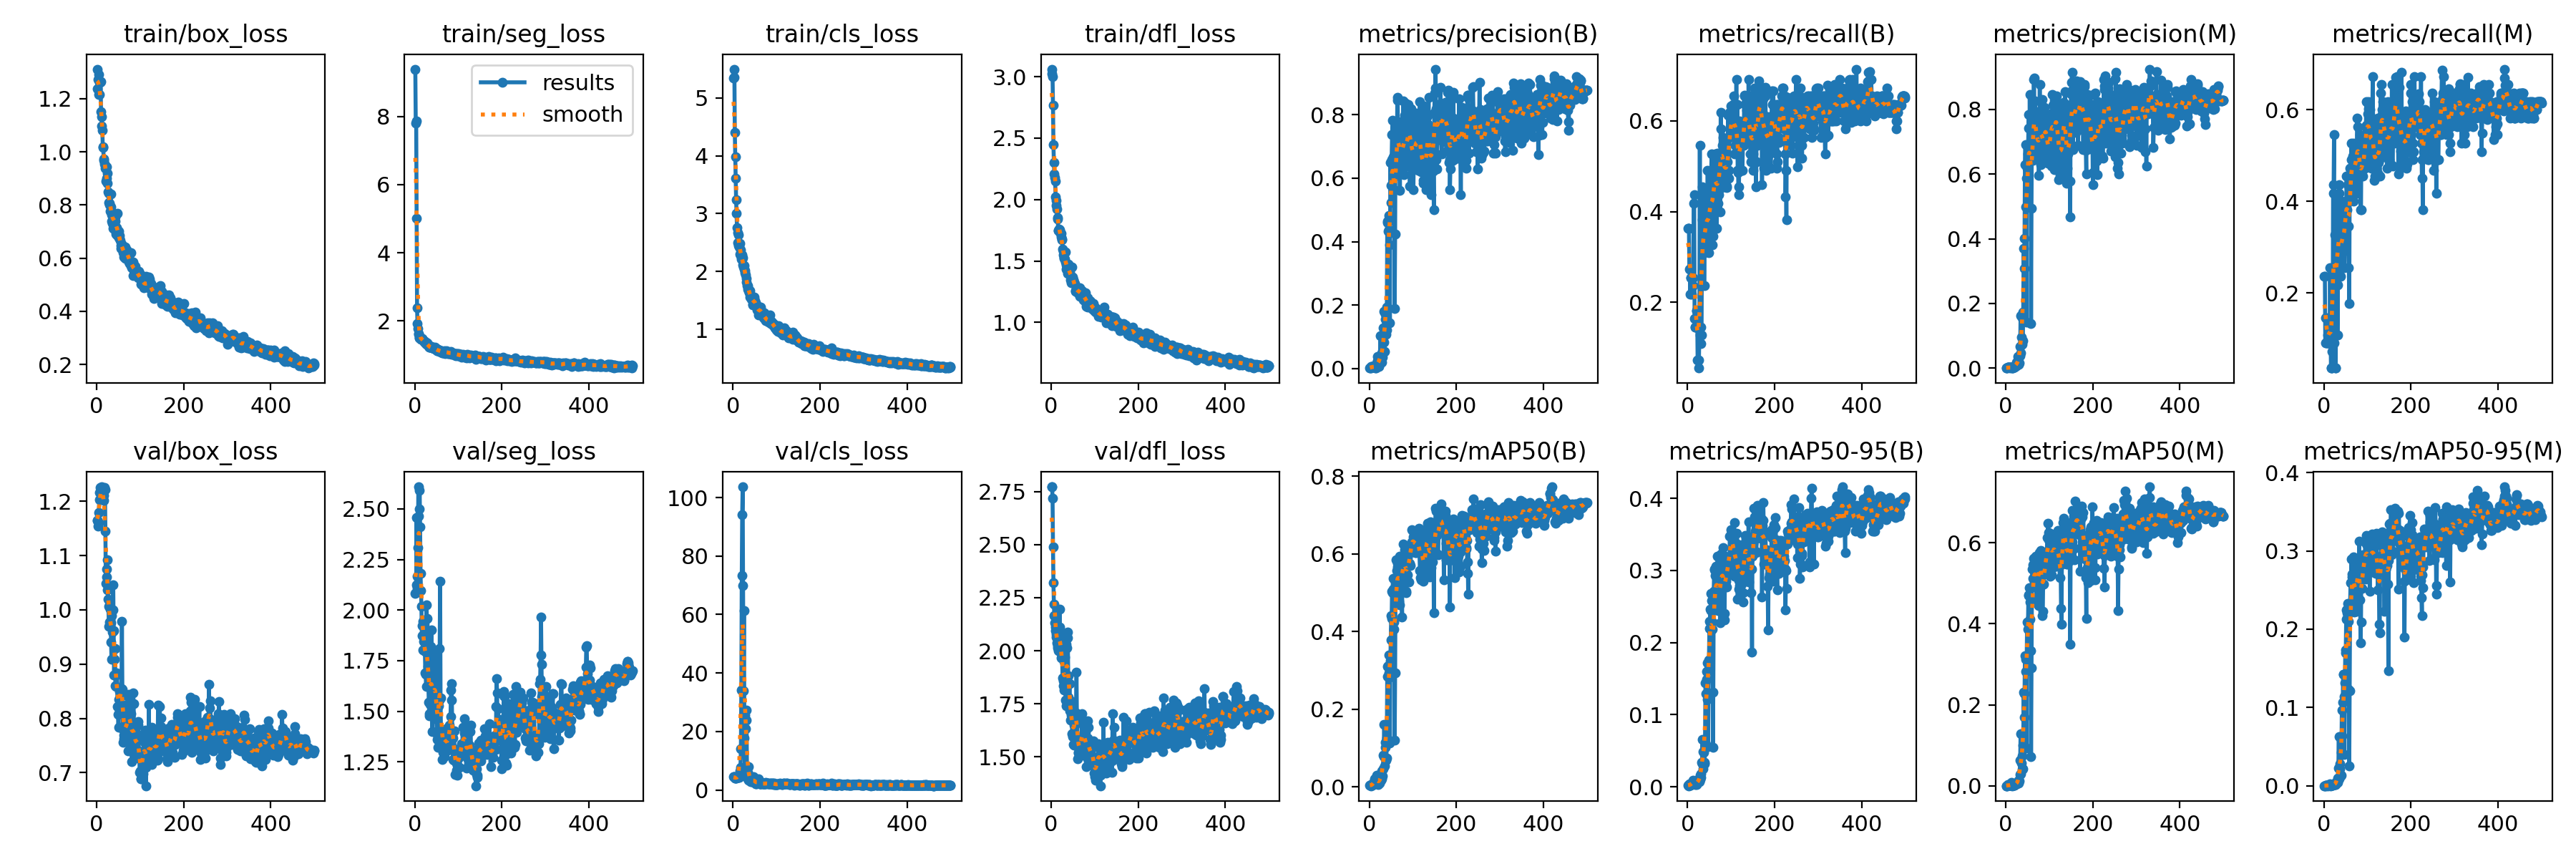

The file beside this chart, header and first rows:
epoch, train/box_loss, train/seg_loss, train/cls_loss, train/dfl_loss, metrics/precision(B), metrics/recall(B), metrics/mAP50(B), metrics/mAP50-95(B), metrics/precision(M), metrics/recall(M), metrics/mAP50(M), metrics/mAP50-95(M), val/box_loss, val/seg_loss, val/cls_loss, val/dfl_loss, lr/pg0, lr/pg1, lr/pg2
1, 1.238, 9.389, 5.336, 3.062, 0.00146, 0.3636, 0.00307, 0.00193, 0.00095, 0.2364, 0.00059, 0.00016, 1.164, 2.082, 4.507, 2.772, 0.09703, 3e-05, 3e-05
2, 1.311, 7.806, 5.357, 3.025, 0.00146, 0.3636, 0.00307, 0.00193, 0.00095, 0.2364, 0.00059, 0.00016, 1.165, 2.084, 4.511, 2.773, 0.09307, 6.9861e-05, 6.9861e-05
3, 1.271, 7.876, 5.495, 2.998, 0.00152, 0.3636, 0.00254, 0.00149, 0.00038, 0.09091, 0.00037, 7e-05, 1.154, 2.124, 4.435, 2.719, 0.08911, 0.0001096, 0.0001096
4, 1.292, 5.011, 4.402, 2.768, 0.00564, 0.2727, 0.0065, 0.00372, 0.00301, 0.1454, 0.00258, 0.00051, 1.16, 2.458, 4.023, 2.49, 0.08515, 0.0001491, 0.0001491
5, 1.217, 2.389, 3.976, 2.447, 0.00555, 0.2727, 0.00412, 0.00241, 0.00296, 0.1454, 0.00172, 0.00032, 1.179, 2.112, 3.953, 2.322, 0.08119, 0.0001885, 0.0001885
6, 1.216, 1.932, 3.615, 2.305, 0.00616, 0.2182, 0.0042, 0.0024, 0.00257, 0.09091, 0.00142, 0.00028, 1.203, 2.168, 3.97, 2.221, 0.07723, 0.0002277, 0.0002277
7, 1.261, 1.768, 3.244, 2.21, 0.00601, 0.2545, 0.00531, 0.00303, 0.00215, 0.09091, 0.00157, 0.00027, 1.216, 2.308, 4.169, 2.166, 0.07327, 0.0002668, 0.0002668
8, 1.261, 1.637, 3.004, 2.182, 0.0053, 0.2545, 0.00519, 0.00374, 0.00227, 0.1091, 0.0013, 0.00025, 1.225, 2.609, 4.252, 2.132, 0.06931, 0.0003057, 0.0003057
9, 1.265, 1.607, 2.759, 2.15, 0.00462, 0.2182, 0.00481, 0.00313, 0.00192, 0.09091, 0.00109, 0.00022, 1.224, 2.465, 4.3, 2.11, 0.06534, 0.0003445, 0.0003445
10, 1.151, 1.514, 2.667, 2.02, 0.00521, 0.2545, 0.01336, 0.00562, 0.00186, 0.09091, 0.00112, 0.00024, 1.223, 2.5, 4.357, 2.096, 0.06138, 0.0003831, 0.0003831
11, 1.133, 1.503, 2.501, 1.992, 0.00526, 0.2545, 0.01171, 0.00465, 0.00188, 0.09091, 0.00149, 0.00033, 1.226, 2.592, 4.411, 2.077, 0.05742, 0.0004215, 0.0004215
12, 1.097, 1.52, 2.639, 1.951, 0.00512, 0.2545, 0.02075, 0.00708, 0.00219, 0.1091, 0.00246, 0.00059, 1.222, 2.412, 4.473, 2.064, 0.05346, 0.0004598, 0.0004598
13, 1.081, 1.49, 2.447, 1.924, 0.00515, 0.2364, 0.01963, 0.00893, 0.00238, 0.1091, 0.00902, 0.00253, 1.214, 2.18, 4.321, 2.039, 0.0495, 0.0004979, 0.0004979
14, 1.016, 1.469, 2.429, 1.855, 0.00145, 0.4182, 0.01373, 0.0059, 0.00088, 0.2545, 0.0025, 0.00055, 1.215, 2.097, 4.345, 2.024, 0.04554, 0.0005358, 0.0005358
15, 1.02, 1.466, 2.486, 1.839, 0.00151, 0.4364, 0.01773, 0.00541, 0.00044, 0.1273, 0.00038, 9e-05, 1.212, 2.017, 4.679, 2.012, 0.04157, 0.0005736, 0.0005736
16, 0.9739, 1.481, 2.302, 1.748, 0.00715, 0.1636, 0.02655, 0.00745, 0.00149, 0.03636, 0.00437, 0.00059, 1.21, 1.873, 6.504, 2.001, 0.03761, 0.0006113, 0.0006113
17, 0.9679, 1.48, 2.371, 1.748, 0.01871, 0.1454, 0.02894, 0.00709, 0.00303, 0.03636, 0.00192, 0.00034, 1.201, 1.924, 7.762, 2.023, 0.03365, 0.0006488, 0.0006488
18, 0.9536, 1.449, 2.273, 1.759, 0.03693, 0.1454, 0.00966, 0.00361, 0.00621, 0.03636, 0.00169, 0.00031, 1.225, 1.944, 14.18, 2.059, 0.02969, 0.0006861, 0.0006861
19, 0.9396, 1.44, 2.209, 1.74, 0.02494, 0.1454, 0.01074, 0.00442, 0.003, 0.07273, 0.00135, 0.00029, 1.221, 1.804, 34.16, 2.195, 0.02572, 0.0007233, 0.0007233
20, 0.948, 1.415, 2.294, 1.755, 0.01208, 0.1818, 0.00613, 0.003, 0.00312, 0.1454, 0.00235, 0.00057, 1.145, 1.845, 73.41, 2.111, 0.02176, 0.0007603, 0.0007603
21, 0.8892, 1.383, 2.209, 1.723, 0.00815, 0.1818, 0.00959, 0.00498, 0.00623, 0.4364, 0.00457, 0.00132, 1.049, 1.911, 94.26, 1.994, 0.0178, 0.0007971, 0.0007971
22, 0.9442, 1.41, 2.237, 1.725, 0.00675, 0.1636, 0.01174, 0.00636, 0.00705, 0.4182, 0.0045, 0.00144, 1.06, 1.853, 103.7, 1.965, 0.01383, 0.0008338, 0.0008338
23, 0.9011, 1.382, 2.116, 1.697, 0.01754, 0.07273, 0.00913, 0.00481, 0.00891, 0.5454, 0.0073, 0.00223, 1.075, 1.796, 69.89, 1.99, 0.00987, 0.0008704, 0.0008704
24, 0.9189, 1.411, 2.084, 1.677, 0.0175, 0.07273, 0.02705, 0.00964, 0.0175, 0.09091, 0.0051, 0.00176, 1.092, 1.69, 33.91, 2.07, 0.005907, 0.0009067, 0.0009067
25, 0.8818, 1.348, 2.099, 1.672, 0.1035, 0.05455, 0.01691, 0.00971, 0.00811, 0.3273, 0.00529, 0.0015, 1.037, 1.683, 61.29, 1.976, 0.001943, 0.000943, 0.000943
26, 0.8486, 1.327, 2.039, 1.597, 0.03608, 0.07273, 0.03086, 0.00905, 0.01185, 0.03636, 0.00636, 0.00198, 1.02, 1.623, 17.79, 1.871, 0.0009505, 0.0009505, 0.0009505
27, 0.8451, 1.356, 2.013, 1.579, 0.03546, 0.1454, 0.01629, 0.00703, 0.03601, 0.03636, 0.01078, 0.00419, 1.006, 2.026, 7.59, 1.858, 0.0009485, 0.0009485, 0.0009485
28, 0.8098, 1.363, 1.985, 1.55, 0.02029, 0.5454, 0.02062, 0.00966, 0.0157, 0.4, 0.00831, 0.00348, 0.9698, 1.852, 25.6, 1.834, 0.0009465, 0.0009465, 0.0009465
29, 0.8016, 1.307, 1.94, 1.522, 0.04933, 0.1273, 0.03988, 0.01609, 0.01288, 0.3636, 0.00767, 0.00313, 0.9775, 1.958, 21.02, 1.816, 0.0009446, 0.0009446, 0.0009446
30, 0.8058, 1.293, 1.88, 1.528, 0.03477, 0.1091, 0.02689, 0.013, 0.01263, 0.3636, 0.01365, 0.00544, 1.006, 1.722, 27.2, 1.949, 0.0009426, 0.0009426, 0.0009426
31, 0.7772, 1.287, 1.825, 1.513, 0.05076, 0.1454, 0.04649, 0.01846, 0.01652, 0.1091, 0.0122, 0.00412, 1.001, 1.637, 23.84, 1.971, 0.0009406, 0.0009406, 0.0009406
32, 0.8402, 1.263, 1.754, 1.573, 0.1285, 0.1273, 0.08049, 0.03372, 0.03938, 0.2182, 0.02796, 0.01003, 0.9762, 1.544, 5.968, 1.856, 0.0009386, 0.0009386, 0.0009386
33, 0.7923, 1.227, 1.762, 1.49, 0.0827, 0.3818, 0.07818, 0.03179, 0.06778, 0.3818, 0.06387, 0.02267, 0.9406, 1.488, 5.931, 1.766, 0.0009366, 0.0009366, 0.0009366
34, 0.7625, 1.229, 1.701, 1.469, 0.1802, 0.4546, 0.1604, 0.06541, 0.1624, 0.4364, 0.1284, 0.06295, 0.9083, 1.476, 3.901, 1.739, 0.0009347, 0.0009347, 0.0009347
35, 0.7394, 1.231, 1.692, 1.432, 0.05417, 0.4364, 0.05279, 0.02497, 0.04766, 0.4182, 0.02945, 0.00908, 0.9889, 1.533, 8.05, 2.032, 0.0009327, 0.0009327, 0.0009327
36, 0.7321, 1.23, 1.673, 1.445, 0.1558, 0.3454, 0.1021, 0.04864, 0.0962, 0.2364, 0.05621, 0.02154, 0.9583, 1.632, 3.386, 2.014, 0.0009307, 0.0009307, 0.0009307
37, 0.7127, 1.224, 1.637, 1.398, 0.1711, 0.3454, 0.1139, 0.04811, 0.1555, 0.2909, 0.07382, 0.02846, 0.9992, 1.821, 3.629, 2.088, 0.0009287, 0.0009287, 0.0009287
38, 0.7463, 1.247, 1.668, 1.462, 0.1078, 0.2364, 0.06919, 0.03182, 0.07378, 0.2364, 0.03955, 0.01294, 1.046, 1.902, 4.041, 2.061, 0.0009267, 0.0009267, 0.0009267
39, 0.7675, 1.204, 1.559, 1.472, 0.1225, 0.3091, 0.07412, 0.03353, 0.08455, 0.2545, 0.04306, 0.01365, 0.9617, 1.65, 4.849, 1.883, 0.0009248, 0.0009248, 0.0009248
40, 0.7389, 1.232, 1.569, 1.432, 0.1946, 0.4, 0.1255, 0.06208, 0.1741, 0.4, 0.1009, 0.0427, 0.88, 1.399, 4.419, 1.78, 0.0009228, 0.0009228, 0.0009228
41, 0.7672, 1.218, 1.591, 1.422, 0.4635, 0.3818, 0.309, 0.1445, 0.3704, 0.3091, 0.2316, 0.09637, 0.909, 1.502, 2.845, 1.761, 0.0009208, 0.0009208, 0.0009208
42, 0.7562, 1.21, 1.519, 1.412, 0.4605, 0.357, 0.2849, 0.1293, 0.3084, 0.2545, 0.1692, 0.06405, 0.9287, 1.649, 2.986, 1.845, 0.0009188, 0.0009188, 0.0009188
43, 0.7397, 1.189, 1.572, 1.454, 0.4333, 0.4364, 0.3122, 0.1491, 0.4013, 0.3636, 0.2279, 0.1065, 0.8606, 1.544, 2.909, 1.716, 0.0009168, 0.0009168, 0.0009168
44, 0.6902, 1.19, 1.546, 1.347, 0.4383, 0.3636, 0.2935, 0.1598, 0.6297, 0.3818, 0.3213, 0.1426, 0.8589, 1.537, 2.793, 1.672, 0.0009149, 0.0009149, 0.0009149
45, 0.6986, 1.183, 1.423, 1.325, 0.4828, 0.3226, 0.3395, 0.1721, 0.6905, 0.2909, 0.3131, 0.1425, 0.8798, 1.792, 2.919, 1.722, 0.0009129, 0.0009129, 0.0009129
46, 0.7144, 1.196, 1.438, 1.364, 0.3891, 0.4909, 0.2816, 0.1209, 0.4996, 0.3454, 0.2833, 0.1137, 0.8836, 1.463, 3.009, 1.698, 0.0009109, 0.0009109, 0.0009109
47, 0.7693, 1.224, 1.519, 1.453, 0.1431, 0.3636, 0.1125, 0.05624, 0.1434, 0.2545, 0.094, 0.04015, 0.881, 1.696, 4.542, 1.759, 0.0009089, 0.0009089, 0.0009089
48, 0.6859, 1.166, 1.485, 1.37, 0.6497, 0.3091, 0.3249, 0.1633, 0.5874, 0.3091, 0.3145, 0.1313, 0.8216, 1.765, 3.336, 1.608, 0.0009069, 0.0009069, 0.0009069
49, 0.696, 1.183, 1.554, 1.37, 0.5763, 0.3636, 0.3776, 0.1762, 0.6194, 0.3818, 0.4039, 0.1733, 0.8075, 1.703, 2.904, 1.597, 0.000905, 0.000905, 0.000905
50, 0.7002, 1.15, 1.441, 1.348, 0.5233, 0.4182, 0.4406, 0.2193, 0.5039, 0.4, 0.3869, 0.1694, 0.7833, 1.399, 3.557, 1.557, 0.000903, 0.000903, 0.000903
51, 0.6769, 1.118, 1.504, 1.344, 0.6585, 0.3857, 0.4328, 0.2298, 0.6622, 0.3922, 0.4027, 0.2128, 0.8349, 1.385, 2.906, 1.69, 0.000901, 0.000901, 0.000901
52, 0.6856, 1.133, 1.463, 1.323, 0.7367, 0.4546, 0.503, 0.2462, 0.7417, 0.4546, 0.4701, 0.2245, 0.8155, 1.36, 2.189, 1.556, 0.000899, 0.000899, 0.000899
53, 0.6742, 1.171, 1.442, 1.325, 0.7836, 0.3818, 0.4998, 0.2441, 0.7836, 0.3818, 0.4708, 0.2207, 0.8493, 1.323, 2.22, 1.649, 0.000897, 0.000897, 0.000897
54, 0.6664, 1.139, 1.398, 1.316, 0.6679, 0.4755, 0.5372, 0.2685, 0.6506, 0.4364, 0.489, 0.2324, 0.8431, 1.352, 2.405, 1.663, 0.0008951, 0.0008951, 0.0008951
55, 0.6473, 1.153, 1.338, 1.26, 0.5635, 0.5273, 0.5085, 0.2579, 0.846, 0.3996, 0.4543, 0.2179, 0.8266, 1.526, 2.3, 1.662, 0.0008931, 0.0008931, 0.0008931
56, 0.6359, 1.107, 1.376, 1.255, 0.6534, 0.3273, 0.4063, 0.2288, 0.6923, 0.3454, 0.4112, 0.2104, 0.8552, 1.553, 3.076, 1.702, 0.0008911, 0.0008911, 0.0008911
57, 0.6356, 1.143, 1.371, 1.26, 0.5632, 0.3818, 0.424, 0.2189, 0.7009, 0.2557, 0.3344, 0.1231, 0.8547, 1.809, 2.318, 1.708, 0.0008891, 0.0008891, 0.0008891
58, 0.6528, 1.123, 1.253, 1.277, 0.1886, 0.3454, 0.1203, 0.05474, 0.1381, 0.1777, 0.07142, 0.02512, 0.9788, 2.143, 3.773, 1.9, 0.0008871, 0.0008871, 0.0008871
59, 0.6472, 1.124, 1.37, 1.278, 0.4234, 0.4909, 0.2937, 0.1309, 0.4939, 0.4364, 0.291, 0.1215, 0.853, 1.565, 2.912, 1.666, 0.0008852, 0.0008852, 0.0008852
60, 0.6438, 1.092, 1.313, 1.26, 0.7716, 0.4364, 0.5286, 0.2715, 0.7845, 0.4727, 0.4908, 0.2319, 0.7801, 1.391, 2.402, 1.574, 0.0008832, 0.0008832, 0.0008832
... 440 more rows
